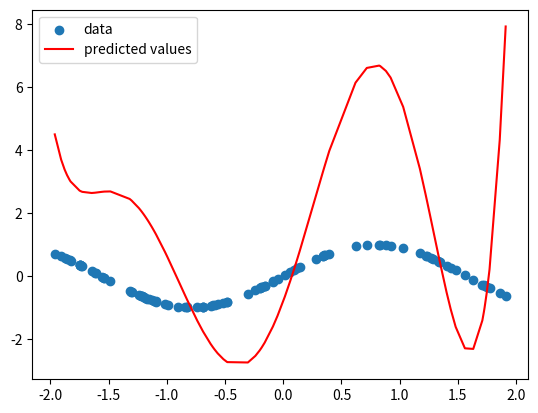

Python code for this plot:
import numpy as np
import matplotlib.pyplot as plt
n = 100
x = np.random.uniform(-2, 2, n)
x = np.sort(x)

def f(x):
    return np.sin(2*x)
y = f(x)
y_t = f(x) + 10*np.random.randn(n)
degree = 6
X = np.vstack([x**i for i in range(degree + 1)]).T
alpha = 1

I = np.eye(X.shape[1])
I[0, 0] = 0
#r4 = np.matmul(np.linalg.inv(np.matmul(X.T, X) + alpha * I ),np.matmul(X.T, y_t))
r4 = np.matmul(np.linalg.inv(np.matmul(X.T, X)), np.matmul(X.T, y_t))
yh4 = np.matmul(X, r4)

plt.scatter(x, y, label = 'data')
plt.plot(x, yh4, color = 'red', label = 'predicted values')
plt.legend()
plt.show()
